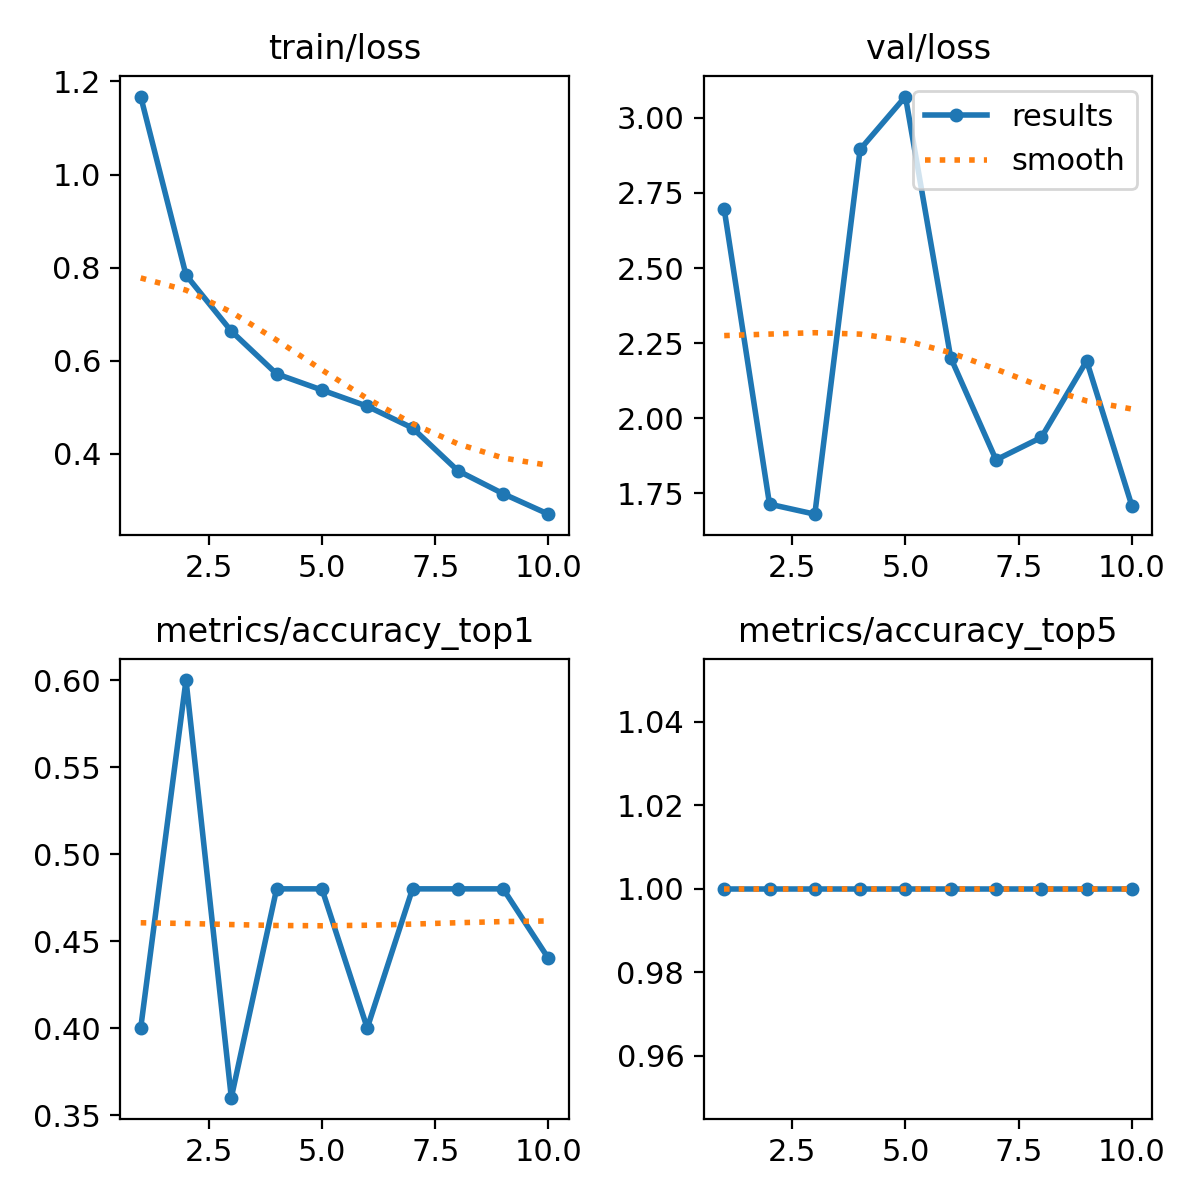

The file beside this chart, header and first rows:
epoch, time, train/loss, metrics/accuracy_top1, metrics/accuracy_top5, val/loss, lr/pg0, lr/pg1, lr/pg2
1, 16.49, 1.168, 0.4, 1, 2.696, 0.0706, 0.003267, 0.003267
2, 21.98, 0.7838, 0.6, 1, 1.713, 0.03995, 0.005947, 0.005947
3, 27.05, 0.6632, 0.36, 1, 1.68, 0.008633, 0.007967, 0.007967
4, 32.08, 0.5713, 0.48, 1, 2.895, 0.00703, 0.00703, 0.00703
5, 37.19, 0.5366, 0.48, 1, 3.071, 0.00604, 0.00604, 0.00604
6, 42.18, 0.5018, 0.4, 1, 2.201, 0.00505, 0.00505, 0.00505
7, 47.12, 0.455, 0.48, 1, 1.861, 0.00406, 0.00406, 0.00406
8, 52.01, 0.3632, 0.48, 1, 1.936, 0.00307, 0.00307, 0.00307
9, 56.97, 0.3137, 0.48, 1, 2.191, 0.00208, 0.00208, 0.00208
10, 62.24, 0.2697, 0.44, 1, 1.707, 0.00109, 0.00109, 0.00109
